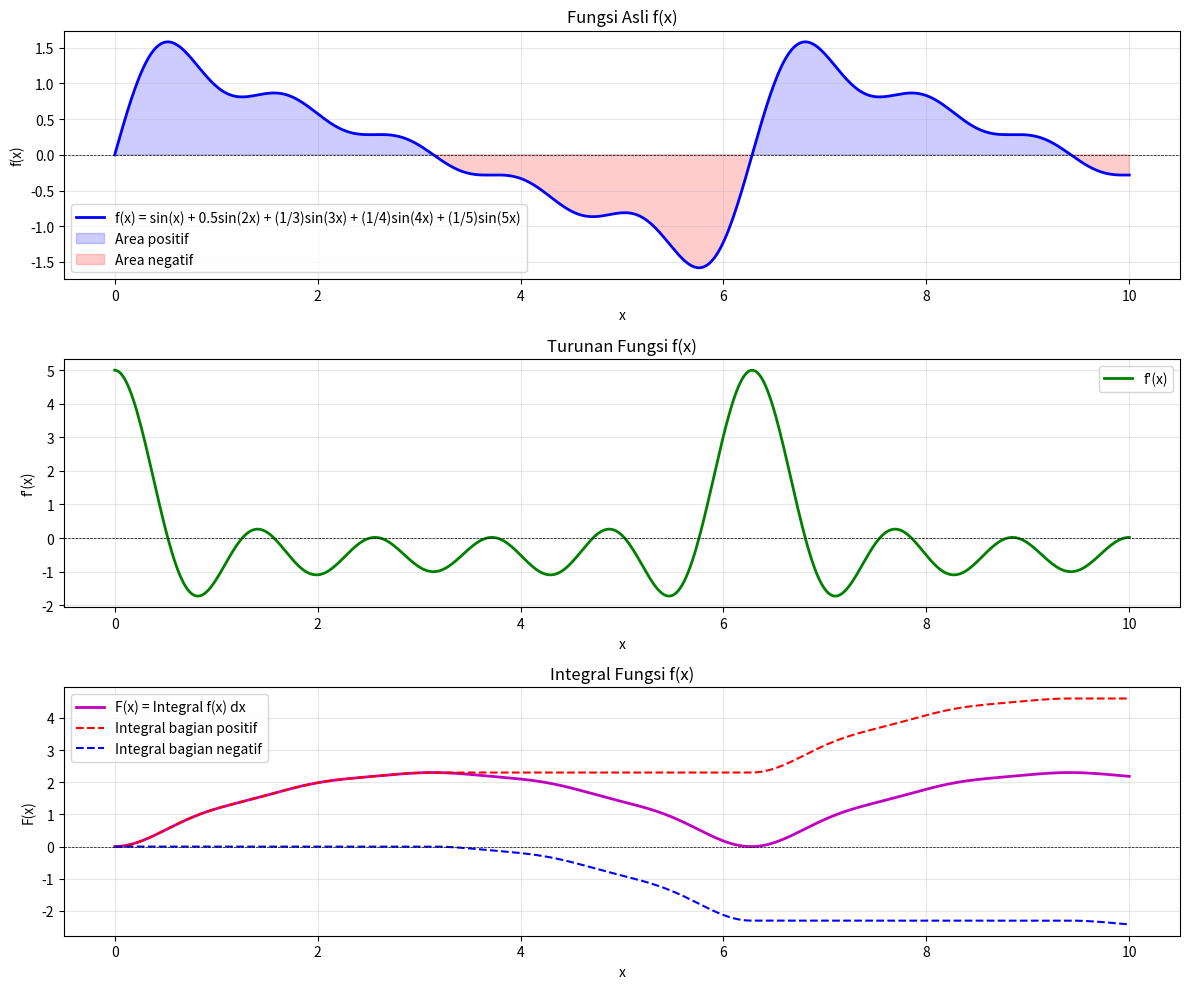

Generate this figure with matplotlib: (Note: this script raises an exception after producing the figure.)
# [redacted]
# [redacted]

import numpy as np
import matplotlib.pyplot as plt

# Interval
x = np.linspace(0, 10, 500)
dx = x[1] - x[0]

# Deret fungsi sinusoidal
f = np.sin(x) + 0.5*np.sin(2*x) + (1/3)*np.sin(3*x) + (1/4)*np.sin(4*x) + (1/5)*np.sin(5*x)

# Hitung turunan
f_prime = np.zeros_like(x)
for i in range(1, len(x)-1):
    f_prime[i] = (f[i+1] - f[i-1]) / (2*dx)

# Handle boundary points
f_prime[0] = (f[1] - f[0]) / dx
f_prime[-1] = (f[-1] - f[-2]) / dx

# Hitung integral
F = np.zeros_like(x)
for i in range(1, len(x)):
    F[i] = F[i-1] + f[i] * dx

F_positive = np.zeros_like(x)
F_negative = np.zeros_like(x)

for i in range(1, len(x)):
    if f[i] >= 0:
        F_positive[i] = F_positive[i-1] + f[i] * dx
        F_negative[i] = F_negative[i-1]
    else:
        F_positive[i] = F_positive[i-1]
        F_negative[i] = F_negative[i-1] + f[i] * dx

# Plot semua fungsi
plt.figure(figsize=(12, 10))

# Plot fungsi asli f
plt.subplot(3, 1, 1)
plt.plot(x, f, 'b-', linewidth=2, label='f(x) = sin(x) + 0.5sin(2x) + (1/3)sin(3x) + (1/4)sin(4x) + (1/5)sin(5x)')
plt.fill_between(x, f, where=(f>=0), color='blue', alpha=0.2, label='Area positif')
plt.fill_between(x, f, where=(f<0), color='red', alpha=0.2, label='Area negatif')
plt.axhline(y=0, color='k', linestyle='--', linewidth=0.5)
plt.title('Fungsi Asli f(x)')
plt.xlabel('x')
plt.ylabel('f(x)')
plt.legend()
plt.grid(True, alpha=0.3)

# Plot turunan f'
plt.subplot(3, 1, 2)
plt.plot(x, f_prime, 'g-', linewidth=2, label="f'(x)")
plt.axhline(y=0, color='k', linestyle='--', linewidth=0.5)
plt.title('Turunan Fungsi f(x)')
plt.xlabel('x')
plt.ylabel("f'(x)")
plt.legend()
plt.grid(True, alpha=0.3)

# Plot integral F
plt.subplot(3, 1, 3)
plt.plot(x, F, 'm-', linewidth=2, label='F(x) = Integral f(x) dx')
plt.plot(x, F_positive, 'r--', linewidth=1.5, label='Integral bagian positif')
plt.plot(x, F_negative, 'b--', linewidth=1.5, label='Integral bagian negatif')
plt.axhline(y=0, color='k', linestyle='--', linewidth=0.5)
plt.title('Integral Fungsi f(x)')
plt.xlabel('x')
plt.ylabel('F(x)')
plt.legend()
plt.grid(True, alpha=0.3)

plt.tight_layout()
plt.show()

# Tampilkan nilai integral total, positif, dan negatif
integral_total = F[-1]
integral_positif = F_positive[-1]
integral_negatif = F_negative[-1]

print("HASIL PERHITUNGAN:")
print(f"Integral total dari 0 hingga 10: {integral_total:.4f}")
print(f"Integral bagian positif: {integral_positif:.4f}")
print(f"Integral bagian negatif: {integral_negatif:.4f}")
print(f"Verifikasi: Positif + Negatif = {integral_positif + integral_negatif:.4f} (harus sama dengan total)")

# Untuk memverifikasi, bandingkan dengan hasil numerik
from scipy.integrate import cumtrapz
F_numeric = cumtrapz(f, x, initial=0)
print(f"\nPerbandingan dengan metode numerik (trapesium): {F_numeric[-1]:.4f}")
print(f"Selisih: {abs(integral_total - F_numeric[-1]):.6f}")

